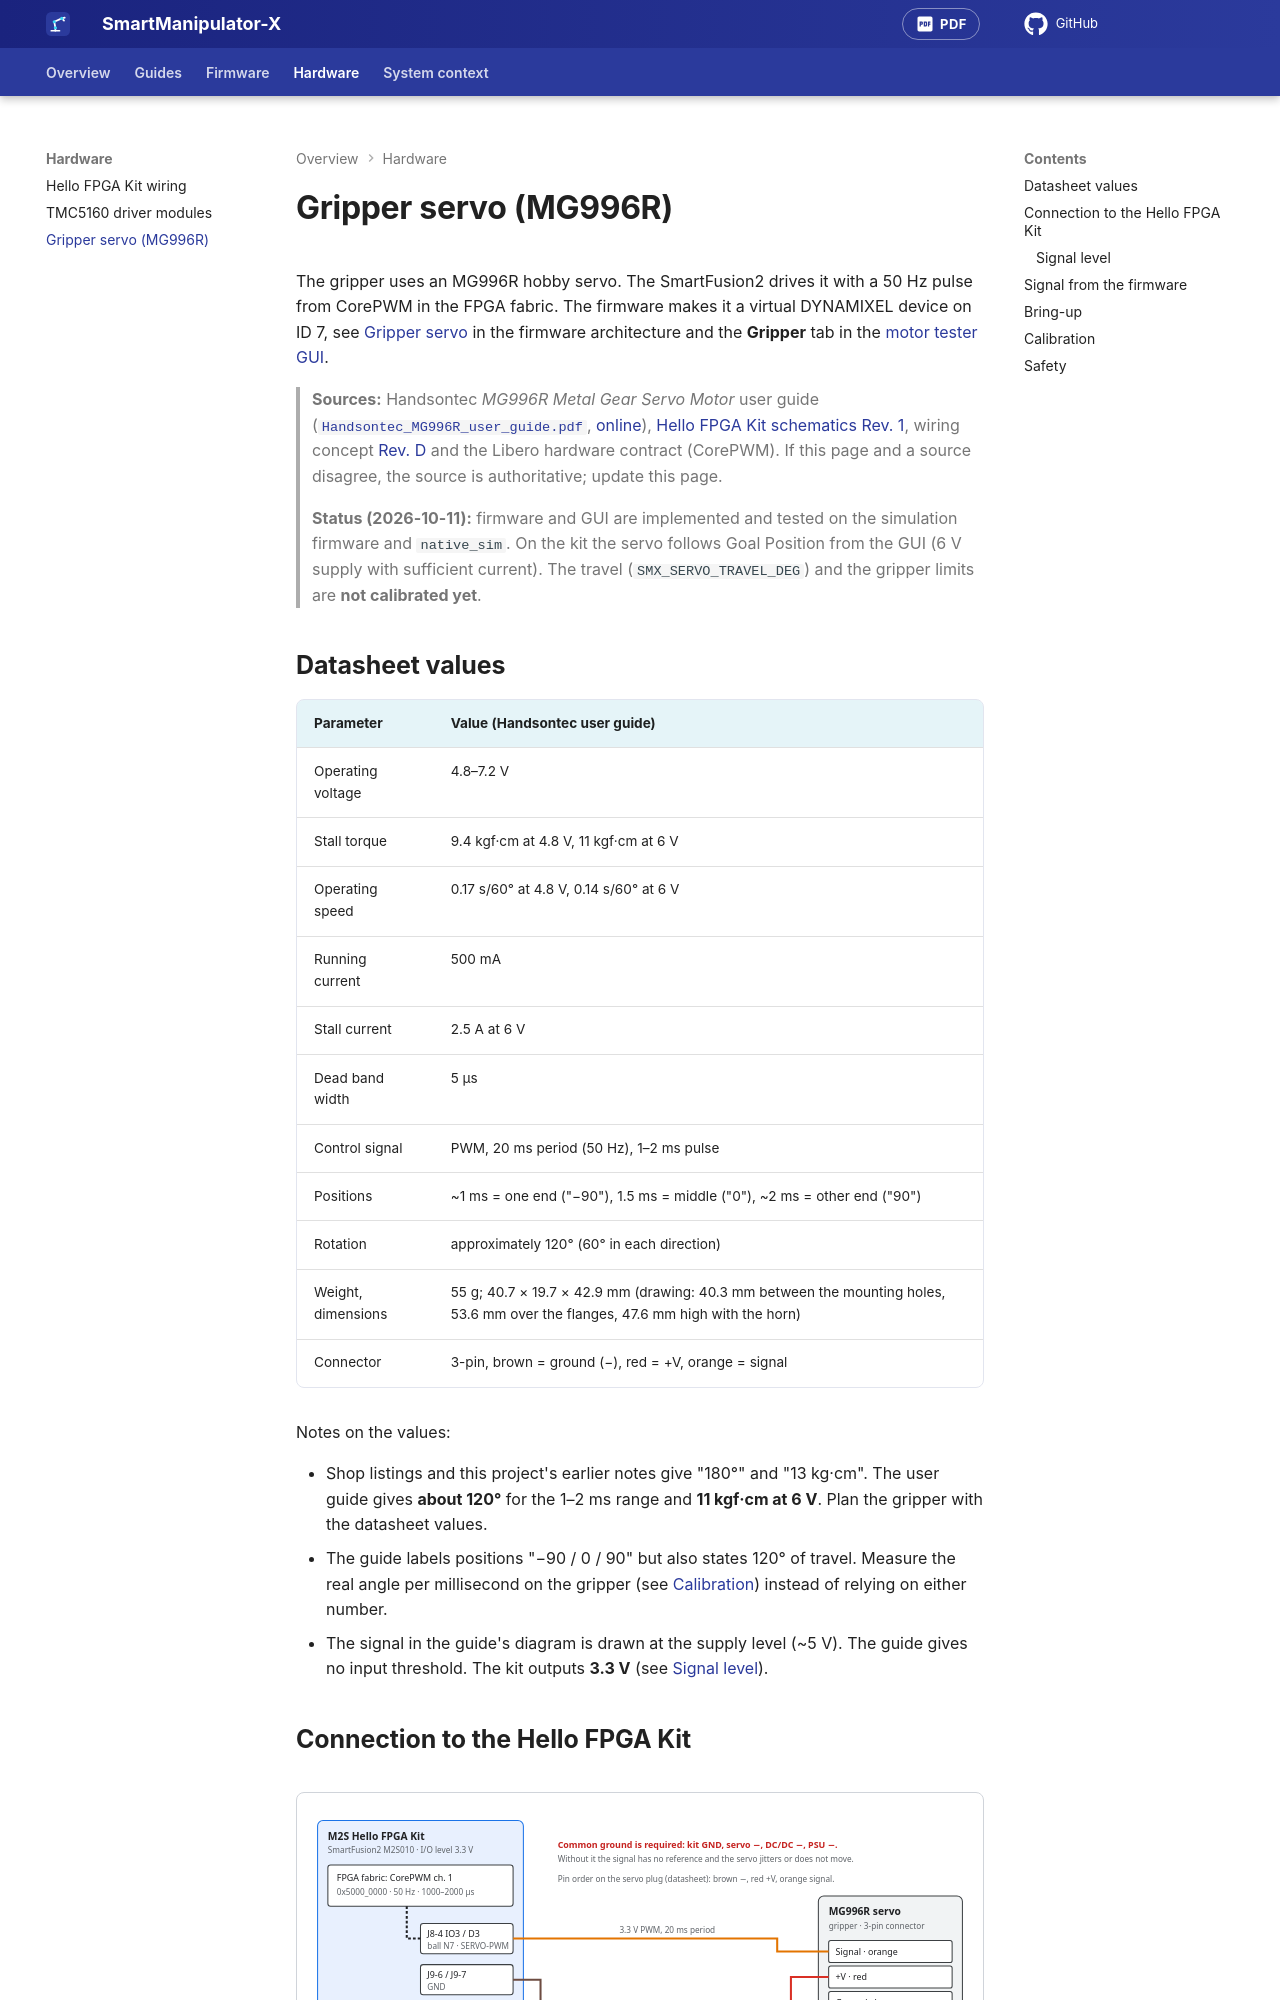

repository: AntonVynohradov/SmartManipulator-X-Robot-PC · page: hardware/servo/index.html · generator: mkdocs

# Gripper servo (MG996R)

The gripper uses an MG996R hobby servo. The SmartFusion2 drives it with a
50 Hz pulse from CorePWM in the FPGA fabric. The firmware makes it a virtual
DYNAMIXEL device on ID 7, see [Gripper servo](../firmware/index.md#gripper-servo)
in the firmware architecture and the **Gripper** tab in the
[motor tester GUI](../gui/index.md#testing-the-gripper-servo).

> **Sources:** Handsontec *MG996R Metal Gear Servo Motor* user guide
> ([`Handsontec_MG996R_user_guide.pdf`](datasheets/Handsontec_MG996R_user_guide.pdf),
> [online](https://www.handsontec.com/dataspecs/motor_fan/MG996R.pdf)),
> [Hello FPGA Kit schematics Rev. 1](datasheets/Hello_FPGA_Kit_schematics_rev1.pdf),
> wiring concept [Rev. D](Wiring_RevD_DirectWiring_EN.pdf) and the Libero
> hardware contract (CorePWM). If this page and a source disagree, the source
> is authoritative; update this page.
>
> **Status (2026-10-11):** firmware and GUI are implemented and tested on the
> simulation firmware and `native_sim`. On the kit the servo follows Goal
> Position from the GUI (6 V supply with sufficient current). The travel
> (`SMX_SERVO_TRAVEL_DEG`) and the gripper limits are **not calibrated yet**.

## Datasheet values

| Parameter | Value (Handsontec user guide) |
| --- | --- |
| Operating voltage | 4.8–7.2 V |
| Stall torque | 9.4 kgf·cm at 4.8 V, 11 kgf·cm at 6 V |
| Operating speed | 0.17 s/60° at 4.8 V, 0.14 s/60° at 6 V |
| Running current | 500 mA |
| Stall current | 2.5 A at 6 V |
| Dead band width | 5 µs |
| Control signal | PWM, 20 ms period (50 Hz), 1–2 ms pulse |
| Positions | ~1 ms = one end ("−90"), 1.5 ms = middle ("0"), ~2 ms = other end ("90") |
| Rotation | approximately 120° (60° in each direction) |
| Weight, dimensions | 55 g; 40.7 × 19.7 × 42.9 mm (drawing: 40.3 mm between the mounting holes, 53.6 mm over the flanges, 47.6 mm high with the horn) |
| Connector | 3-pin, brown = ground (−), red = +V, orange = signal |

Notes on the values:

- Shop listings and this project's earlier notes give "180°" and "13 kg·cm".
  The user guide gives **about 120°** for the 1–2 ms range and **11 kgf·cm at
  6 V**. Plan the gripper with the datasheet values.
- The guide labels positions "−90 / 0 / 90" but also states 120° of travel.
  Measure the real angle per millisecond on the gripper (see
  [Calibration](#calibration)) instead of relying on either number.
- The signal in the guide's diagram is drawn at the supply level (~5 V). The
  guide gives no input threshold. The kit outputs **3.3 V** (see
  [Signal level](#signal-level)).
